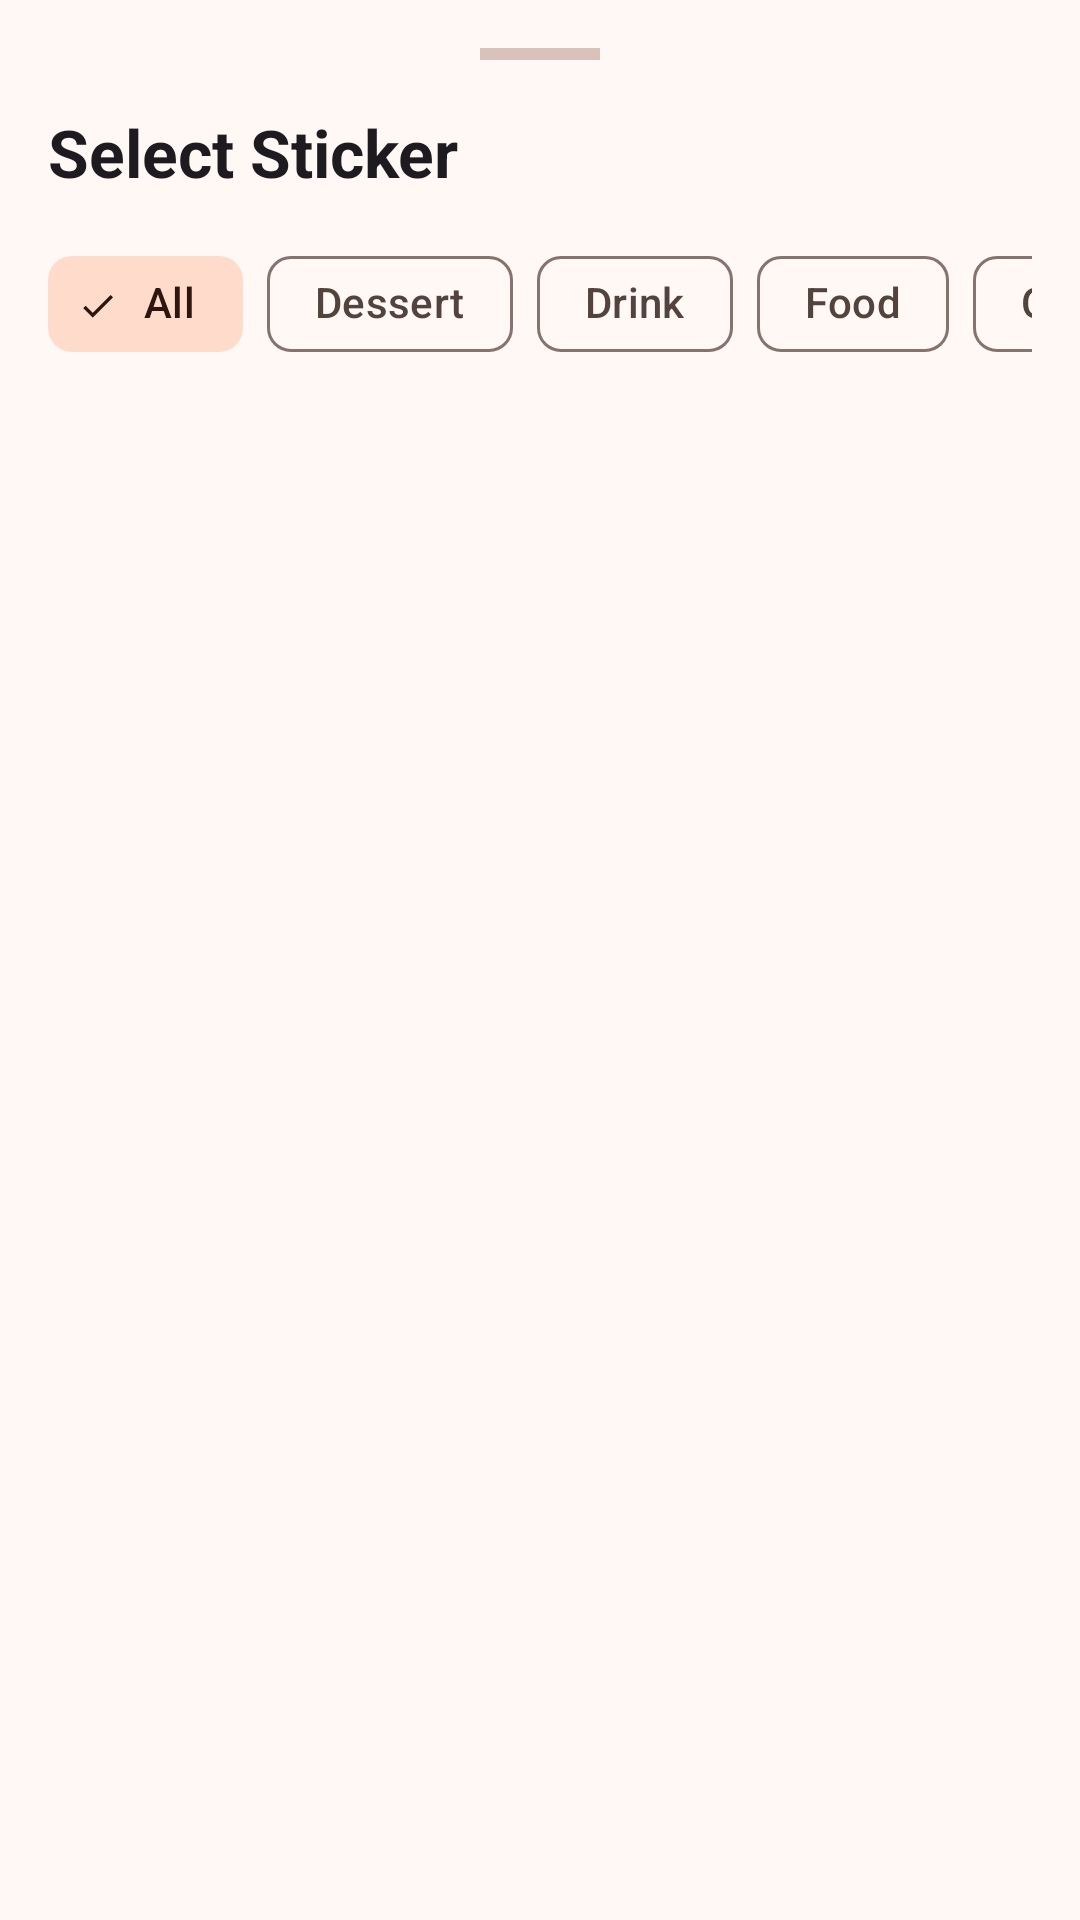

Here is an Android app screen rendered from its layout file. Give the layout XML and the strings, colors and styles it references.
<!-- AndroidManifest.xml: application theme Theme.RecipeBookPro -->
<!-- res/layout/bottom_sheet_sticker_selector.xml -->
<?xml version="1.0" encoding="utf-8"?>
<LinearLayout xmlns:android="http://schemas.android.com/apk/res/android"
    xmlns:app="http://schemas.android.com/apk/res-auto"
    android:layout_width="match_parent"
    android:layout_height="wrap_content"
    android:orientation="vertical"
    android:padding="16dp"
    android:background="?attr/colorSurface"
    app:layout_behavior="com.google.android.material.bottomsheet.BottomSheetBehavior">

    <View
        android:layout_width="40dp"
        android:layout_height="4dp"
        android:layout_gravity="center_horizontal"
        android:layout_marginBottom="16dp"
        android:background="?attr/colorOutlineVariant" />

    <com.google.android.material.textview.MaterialTextView
        android:layout_width="match_parent"
        android:layout_height="wrap_content"
        android:text="@string/sticker_select"
        android:textAppearance="@style/TextAppearance.Material3.TitleLarge"
        android:textStyle="bold"
        android:layout_marginBottom="12dp" />

    <HorizontalScrollView
        android:layout_width="match_parent"
        android:layout_height="wrap_content"
        android:scrollbars="none"
        android:layout_marginBottom="12dp">
        
        <com.google.android.material.chip.ChipGroup
            android:id="@+id/chipGroupCategories"
            android:layout_width="wrap_content"
            android:layout_height="wrap_content"
            app:singleSelection="true"
            app:selectionRequired="true">
            
            <com.google.android.material.chip.Chip
                android:id="@+id/chipAll"
                style="@style/Widget.Material3.Chip.Filter"
                android:layout_width="wrap_content"
                android:layout_height="wrap_content"
                android:text="@string/all"
                android:checked="true" />
                
            <com.google.android.material.chip.Chip
                android:id="@+id/chipDessert"
                style="@style/Widget.Material3.Chip.Filter"
                android:layout_width="wrap_content"
                android:layout_height="wrap_content"
                android:text="@string/sticker_category_dessert" />

            <com.google.android.material.chip.Chip
                android:id="@+id/chipDrink"
                style="@style/Widget.Material3.Chip.Filter"
                android:layout_width="wrap_content"
                android:layout_height="wrap_content"
                android:text="@string/sticker_category_drink" />

            <com.google.android.material.chip.Chip
                android:id="@+id/chipFood"
                style="@style/Widget.Material3.Chip.Filter"
                android:layout_width="wrap_content"
                android:layout_height="wrap_content"
                android:text="@string/sticker_category_food" />

            <com.google.android.material.chip.Chip
                android:id="@+id/chipOrnamental"
                style="@style/Widget.Material3.Chip.Filter"
                android:layout_width="wrap_content"
                android:layout_height="wrap_content"
                android:text="@string/sticker_category_ornamental" />

            <com.google.android.material.chip.Chip
                android:id="@+id/chipTools"
                style="@style/Widget.Material3.Chip.Filter"
                android:layout_width="wrap_content"
                android:layout_height="wrap_content"
                android:text="@string/sticker_category_tools" />

            <com.google.android.material.chip.Chip
                android:id="@+id/chipVegetable"
                style="@style/Widget.Material3.Chip.Filter"
                android:layout_width="wrap_content"
                android:layout_height="wrap_content"
                android:text="@string/sticker_category_vegetable" />
        </com.google.android.material.chip.ChipGroup>
    </HorizontalScrollView>

    <FrameLayout
        android:layout_width="match_parent"
        android:layout_height="400dp">

        <androidx.recyclerview.widget.RecyclerView
            android:id="@+id/rvStickers"
            android:layout_width="match_parent"
            android:layout_height="match_parent"
            android:clipToPadding="false"
            android:paddingBottom="24dp" />

        <com.google.android.material.textview.MaterialTextView
            android:id="@+id/tvStickerStatus"
            android:layout_width="wrap_content"
            android:layout_height="wrap_content"
            android:layout_gravity="center"
            android:layout_marginTop="60dp"
            android:text="Stickerlar hazırlanıyor..."
            android:textColor="?attr/colorOnSurfaceVariant"
            android:visibility="gone" />

        <ProgressBar
            android:id="@+id/progressStickers"
            android:layout_width="wrap_content"
            android:layout_height="wrap_content"
            android:layout_gravity="center"
            android:visibility="gone" />
    </FrameLayout>

</LinearLayout>
<!-- resources referenced by this layout -->
<resources>
  <string name="all">All</string>
  <string name="sticker_category_dessert">Dessert</string>
  <string name="sticker_category_drink">Drink</string>
  <string name="sticker_category_food">Food</string>
  <string name="sticker_category_ornamental">Ornamental</string>
  <string name="sticker_category_tools">Tools</string>
  <string name="sticker_category_vegetable">Vegetable</string>
  <string name="sticker_select">Select Sticker</string>
  <style name="Theme.RecipeBookPro" parent="Theme.Material3.DayNight">
          <item name="colorPrimary">@color/md_theme_light_primary</item>
          <item name="colorOnPrimary">@color/md_theme_light_onPrimary</item>
          <item name="colorPrimaryContainer">@color/md_theme_light_primaryContainer</item>
          <item name="colorOnPrimaryContainer">@color/md_theme_light_onPrimaryContainer</item>
          <item name="colorSecondary">@color/md_theme_light_secondary</item>
          <item name="colorOnSecondary">@color/md_theme_light_onSecondary</item>
          <item name="colorSecondaryContainer">@color/md_theme_light_secondaryContainer</item>
          <item name="colorOnSecondaryContainer">@color/md_theme_light_onSecondaryContainer</item>
          <item name="colorTertiary">@color/md_theme_light_tertiary</item>
          <item name="colorOnTertiary">@color/md_theme_light_onTertiary</item>
          <item name="colorTertiaryContainer">@color/md_theme_light_tertiaryContainer</item>
          <item name="colorOnTertiaryContainer">@color/md_theme_light_onTertiaryContainer</item>
          <item name="colorError">@color/md_theme_light_error</item>
          <item name="colorOnError">@color/md_theme_light_onError</item>
          <item name="colorSurface">@color/md_theme_light_surface</item>
          <item name="colorOnSurface">@color/md_theme_light_onSurface</item>
          <item name="colorSurfaceVariant">@color/md_theme_light_surfaceVariant</item>
          <item name="colorOnSurfaceVariant">@color/md_theme_light_onSurfaceVariant</item>
          <item name="colorOutline">@color/md_theme_light_outline</item>
          <item name="colorOutlineVariant">@color/md_theme_light_outlineVariant</item>
          <item name="android:colorBackground">@color/md_theme_light_background</item>
          <item name="colorOnBackground">@color/md_theme_light_onBackground</item>
          <item name="android:statusBarColor">@android:color/transparent</item>
          <item name="android:navigationBarColor">@android:color/transparent</item>
          <item name="android:windowLightStatusBar">true</item>
          <item name="android:windowLightNavigationBar">true</item>
          <item name="android:windowDrawsSystemBarBackgrounds">true</item>
      </style>
  <color name="md_theme_light_primary">#8A4B24</color>
  <color name="md_theme_light_onPrimary">#FFFFFF</color>
  <color name="md_theme_light_primaryContainer">#FFDCC9</color>
  <color name="md_theme_light_onPrimaryContainer">#331200</color>
  <color name="md_theme_light_secondary">#77574A</color>
  <color name="md_theme_light_onSecondary">#FFFFFF</color>
  <color name="md_theme_light_secondaryContainer">#FFDBCC</color>
  <color name="md_theme_light_onSecondaryContainer">#2C160D</color>
  <color name="md_theme_light_tertiary">#64612E</color>
  <color name="md_theme_light_onTertiary">#FFFFFF</color>
  <color name="md_theme_light_tertiaryContainer">#EBE6A7</color>
  <color name="md_theme_light_onTertiaryContainer">#1E1D00</color>
  <color name="md_theme_light_error">#BA1A1A</color>
  <color name="md_theme_light_onError">#FFFFFF</color>
  <color name="md_theme_light_surface">#FFF8F5</color>
  <color name="md_theme_light_onSurface">#231A16</color>
  <color name="md_theme_light_surfaceVariant">#F5DED5</color>
  <color name="md_theme_light_onSurfaceVariant">#53433D</color>
  <color name="md_theme_light_outline">#85736C</color>
  <color name="md_theme_light_outlineVariant">#D8C2BA</color>
  <color name="md_theme_light_background">#FFF8F5</color>
  <color name="md_theme_light_onBackground">#231A16</color>
</resources>
